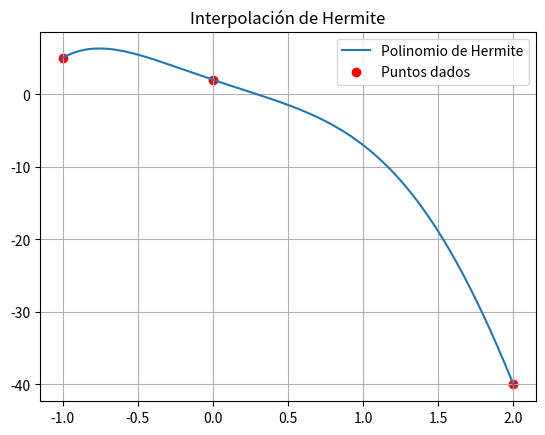

Reproduce this figure in Python.
import numpy as np
import sympy as sp
import scipy.optimize as opt
import matplotlib.pyplot as plt

def hermite(xv,yv,yvd):
    x = sp.symbols('x')
    n = len(xv) - 1
    pol=0

    for j in range(n+1):
        Lj = Lk(xv,j)
        Lj2d = sp.diff(Lj, x)

        Lj2n= sp.lambdify(x, Lj2d, "numpy")
        Lj2= Lj2n(xv[j])

        Hj = (1 - 2 * (x - xv[j]) * Lj2) * Lj ** 2
        Kj = (x - xv[j]) * Lj**2

        pol= pol + (yv[j]*Hj + yvd[j]*Kj)

    pol = sp.simplify(pol)

    return pol

def Lk(xv,j):
    x= sp.symbols('x')
    n = len(xv) - 1
    L=1
    for m in range(n+1):
        if m != j:
            L = L * (x-xv[m]) / (xv[j]-xv[m])

    return L


#Parametros
a=-1
b=2
xv= np.array([-1,0,2])
yv = np.array([5, 2, -40])
yvd = np.array([12, -7, -51])

pol= hermite(xv,yv,yvd)

# Mostrar el polinomio en la terminal
print("Polinomio de Hermite p(x):")
print(pol)

x = sp.symbols('x')
# ---- Graficar ----
px = sp.lambdify(x, pol, 'numpy')
x_graf = np.linspace(a, b, 200)
y_graf = px(x_graf)

plt.plot(x_graf, y_graf, label="Polinomio de Hermite")
plt.scatter(xv, yv, color='red', label="Puntos dados")
plt.title("Interpolación de Hermite")
plt.grid()
plt.legend()
plt.show()
